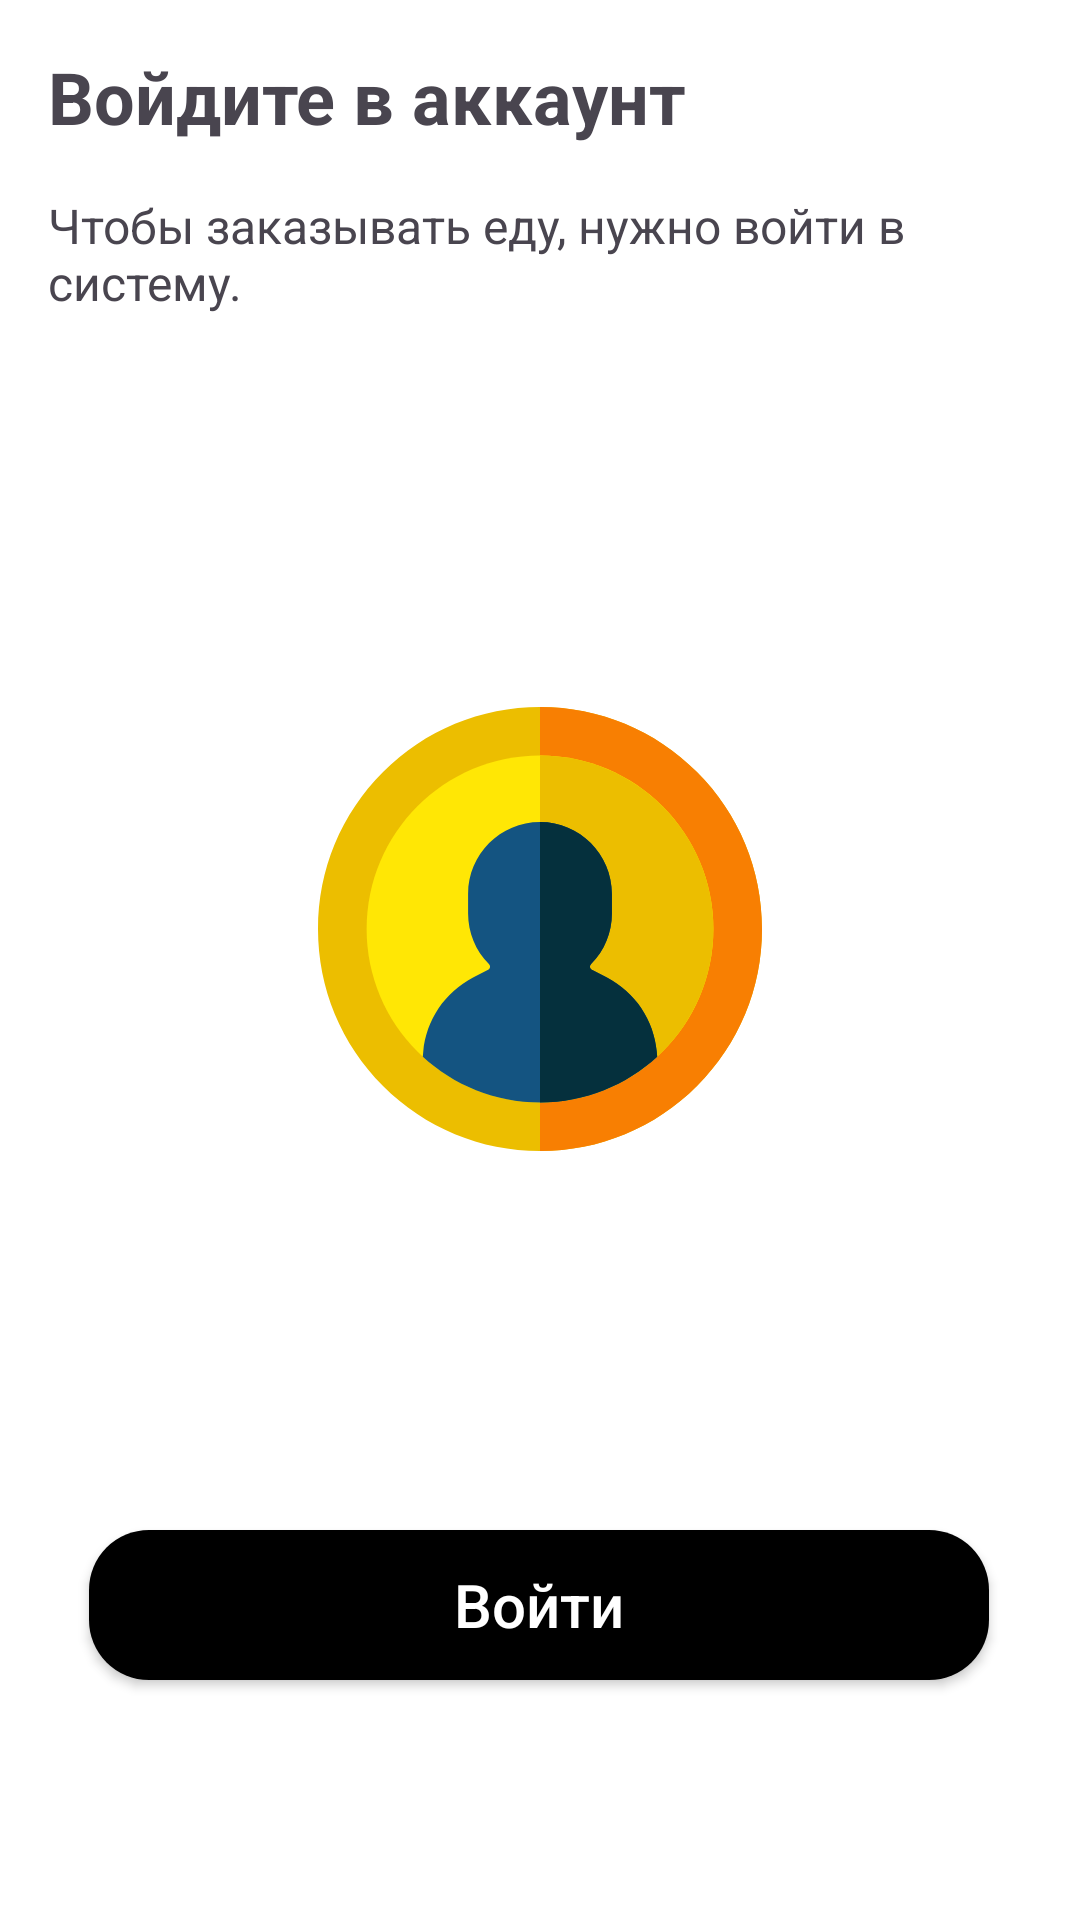

Write the Android layout XML for this screen, with the resource values it uses.
<!-- AndroidManifest.xml: application theme Theme.LiteFood -->
<!-- res/layout/fragment_anonymous_profile.xml -->
<?xml version="1.0" encoding="utf-8"?>
<FrameLayout xmlns:android="http://schemas.android.com/apk/res/android"
    xmlns:app="http://schemas.android.com/apk/res-auto"
    xmlns:tools="http://schemas.android.com/tools"
    android:layout_width="match_parent"
    android:layout_height="match_parent"
    tools:context=".fragments.AnonymousProfileFragment">

    <androidx.constraintlayout.widget.ConstraintLayout
        android:layout_width="match_parent"
        android:layout_height="match_parent">

        <LinearLayout
            android:id="@+id/date_of_birth_layout"
            android:layout_width="match_parent"
            android:layout_height="wrap_content"
            android:orientation="vertical"
            app:layout_constraintEnd_toEndOf="parent"
            app:layout_constraintStart_toStartOf="parent"
            app:layout_constraintTop_toTopOf="parent">

            <TextView
                android:id="@+id/text1"
                android:layout_width="wrap_content"
                android:layout_height="wrap_content"
                android:layout_marginStart="16dp"
                android:layout_marginTop="16dp"
                android:text="Войдите в аккаунт"
                android:textSize="24sp"
                android:textStyle="bold"
                app:layout_constraintStart_toStartOf="parent"
                app:layout_constraintTop_toTopOf="parent" />

            <TextView
                android:id="@+id/text2"
                android:layout_width="wrap_content"
                android:layout_height="wrap_content"
                android:layout_marginStart="16dp"
                android:layout_marginTop="16dp"
                android:text="Чтобы заказывать еду, нужно войти в систему."
                android:textSize="16sp"
                app:layout_constraintStart_toStartOf="parent"
                app:layout_constraintTop_toTopOf="parent" />
        </LinearLayout>


        <LinearLayout
            android:id="@+id/linearLayout3"
            android:layout_width="wrap_content"
            android:layout_height="wrap_content"
            android:orientation="vertical"
            app:layout_constraintBottom_toTopOf="@+id/login"
            app:layout_constraintEnd_toEndOf="parent"
            app:layout_constraintStart_toStartOf="parent"
            app:layout_constraintTop_toBottomOf="@+id/date_of_birth_layout">

            <ImageView
                android:id="@+id/imageView2"
                android:layout_width="wrap_content"
                android:layout_height="wrap_content"
                android:layout_marginStart="106dp"
                android:layout_marginTop="180dp"
                android:layout_marginEnd="106dp"
                android:layout_marginBottom="176dp"
                android:src="@drawable/anonymous_profile" />
        </LinearLayout>

        <androidx.appcompat.widget.AppCompatButton
            android:id="@+id/login"
            android:layout_width="300dp"
            android:layout_height="50dp"
            android:layout_marginStart="55dp"
            android:layout_marginEnd="56dp"
            android:layout_marginBottom="80dp"
            android:text="Войти"
            android:textSize="20dp"
            android:foreground="@drawable/ripple_color"
            app:layout_constraintBottom_toBottomOf="parent"
            app:layout_constraintEnd_toEndOf="parent"
            app:layout_constraintStart_toStartOf="parent" />


    </androidx.constraintlayout.widget.ConstraintLayout>


</FrameLayout>
<!-- resources referenced by this layout -->
<resources>
  <!-- drawable ripple_color (drawable) -->
  <?xml version="1.0" encoding="utf-8"?>
  <ripple xmlns:android="http://schemas.android.com/apk/res/android"
      android:color="#4DFFFFFF">
      <item android:id="@android:id/mask">
          <shape android:shape="rectangle">
              <corners android:radius="20dp"/>
              <solid android:color="@color/black" />
          </shape>
      </item>
  </ripple>
  <style name="Theme.LiteFood" parent="Base.Theme.LiteFood" />
  <color name="black">#FF000000</color>
  <color name="colorPrimary">#E94545</color>
  <color name="white">#FFFFFFFF</color>
  <color name="golden_yellow">#FFC300</color>
  <style name="GeneralButton" parent="Widget.AppCompat.Button">
          <item name="android:background">@drawable/btn_add_product_state</item>
          <item name="android:textColor">@color/white</item>
          <item name="android:foreground">@drawable/ripple_color</item>
          <item name="android:gravity">center</item>
          <item name="textAllCaps">false</item>
      </style>
  <style name="Widget.LiteFood.BottomNavigationView" parent="Widget.MaterialComponents.BottomNavigationView">
          <item name="android:background">@color/colorPrimary</item>
          <item name="itemIconTint">@color/bottom_nav_state</item>
          <item name="itemTextColor">@color/bottom_nav_state</item>
          <item name="labelVisibilityMode">labeled</item>
          <item name="menu">@menu/bottom_navigation_bar</item>
      </style>
  <style name="NavigationView" parent="Widget.MaterialComponents.NavigationView">
          <item name="android:background">#FFFFFF</item>
          <item name="itemIconTint">@color/black</item>
          <item name="itemTextColor">@color/black</item>
      </style>
  <style name="Theme.LiteFood.Toolbar" parent="Widget.MaterialComponents.Toolbar.PrimarySurface">
          <item name="backgroundTint">@color/colorPrimary</item>
          <item name="backgroundTintMode">src_over</item>
          <item name="addElevationShadow">true</item>
          <item name="titleCentered">true</item>
          <item name="titleTextColor">@color/white</item>
          <item name="elevation">8dp</item>
      </style>
  <style name="MaterialCardView" parent="Widget.Material3.CardView.Outlined">
          <item name="android:backgroundTint">@color/white</item>
      </style>
  <!-- drawable btn_add_product_state (drawable) -->
  <?xml version="1.0" encoding="utf-8"?>
  <selector xmlns:android="http://schemas.android.com/apk/res/android">
      <item android:drawable="@drawable/background_normal_button" android:state_enabled="true" />
      <item android:drawable="@drawable/btn_add_product_disable" android:state_enabled="false" />
  </selector>
  <!-- drawable background_normal_button (drawable) -->
  <?xml version="1.0" encoding="utf-8"?>
  <shape xmlns:android="http://schemas.android.com/apk/res/android"
      android:shape="rectangle">
      <solid android:color="@color/black" />
      <corners android:radius="20dp"/>
  </shape>
  <!-- drawable btn_add_product_disable (drawable) -->
  <?xml version="1.0" encoding="utf-8"?>
  <shape xmlns:android="http://schemas.android.com/apk/res/android"
      android:shape="rectangle">
      <stroke android:color="@color/black" android:width="1dp"/>
      <solid android:color="@color/btn_disable_color"/>
      <corners android:radius="20dp"/>
  
  </shape>
  <color name="btn_disable_color">#1A000000</color>
</resources>
